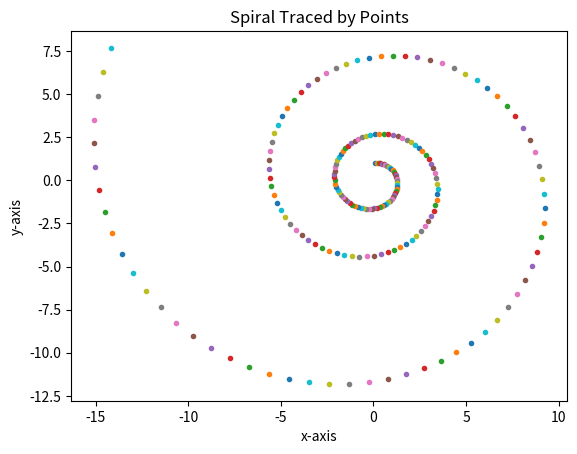

Source code (Python):
# By submitting this assignment, I agree to the following:
#   "Aggies do not lie, cheat, or steal, or tolerate those who do."
#   "I have not given or received any unauthorized aid on this assignment."
#
# [redacted]
# [redacted]
# Assignment:   Lab 12a Indv
# Date:         14 November 2022



import numpy as np
import matplotlib.pyplot as plt

plt.figure()

#create matrix and first vector
matrixA = np.array([1.01,0.09,-0.09,1.01]).reshape(2,2)
pointB = np.array([0,1])

#loop through 200
for i in range(200):
    #multiply matrix and vector
    y= matrixA @ pointB
    #dot can be expressed with . or o
    plt.plot(y[0], y[1], '.')
    pointB = y

#label
plt.ylabel('y-axis')
plt.xlabel('x-axis')
plt.title('Spiral Traced by Points')
plt.show()